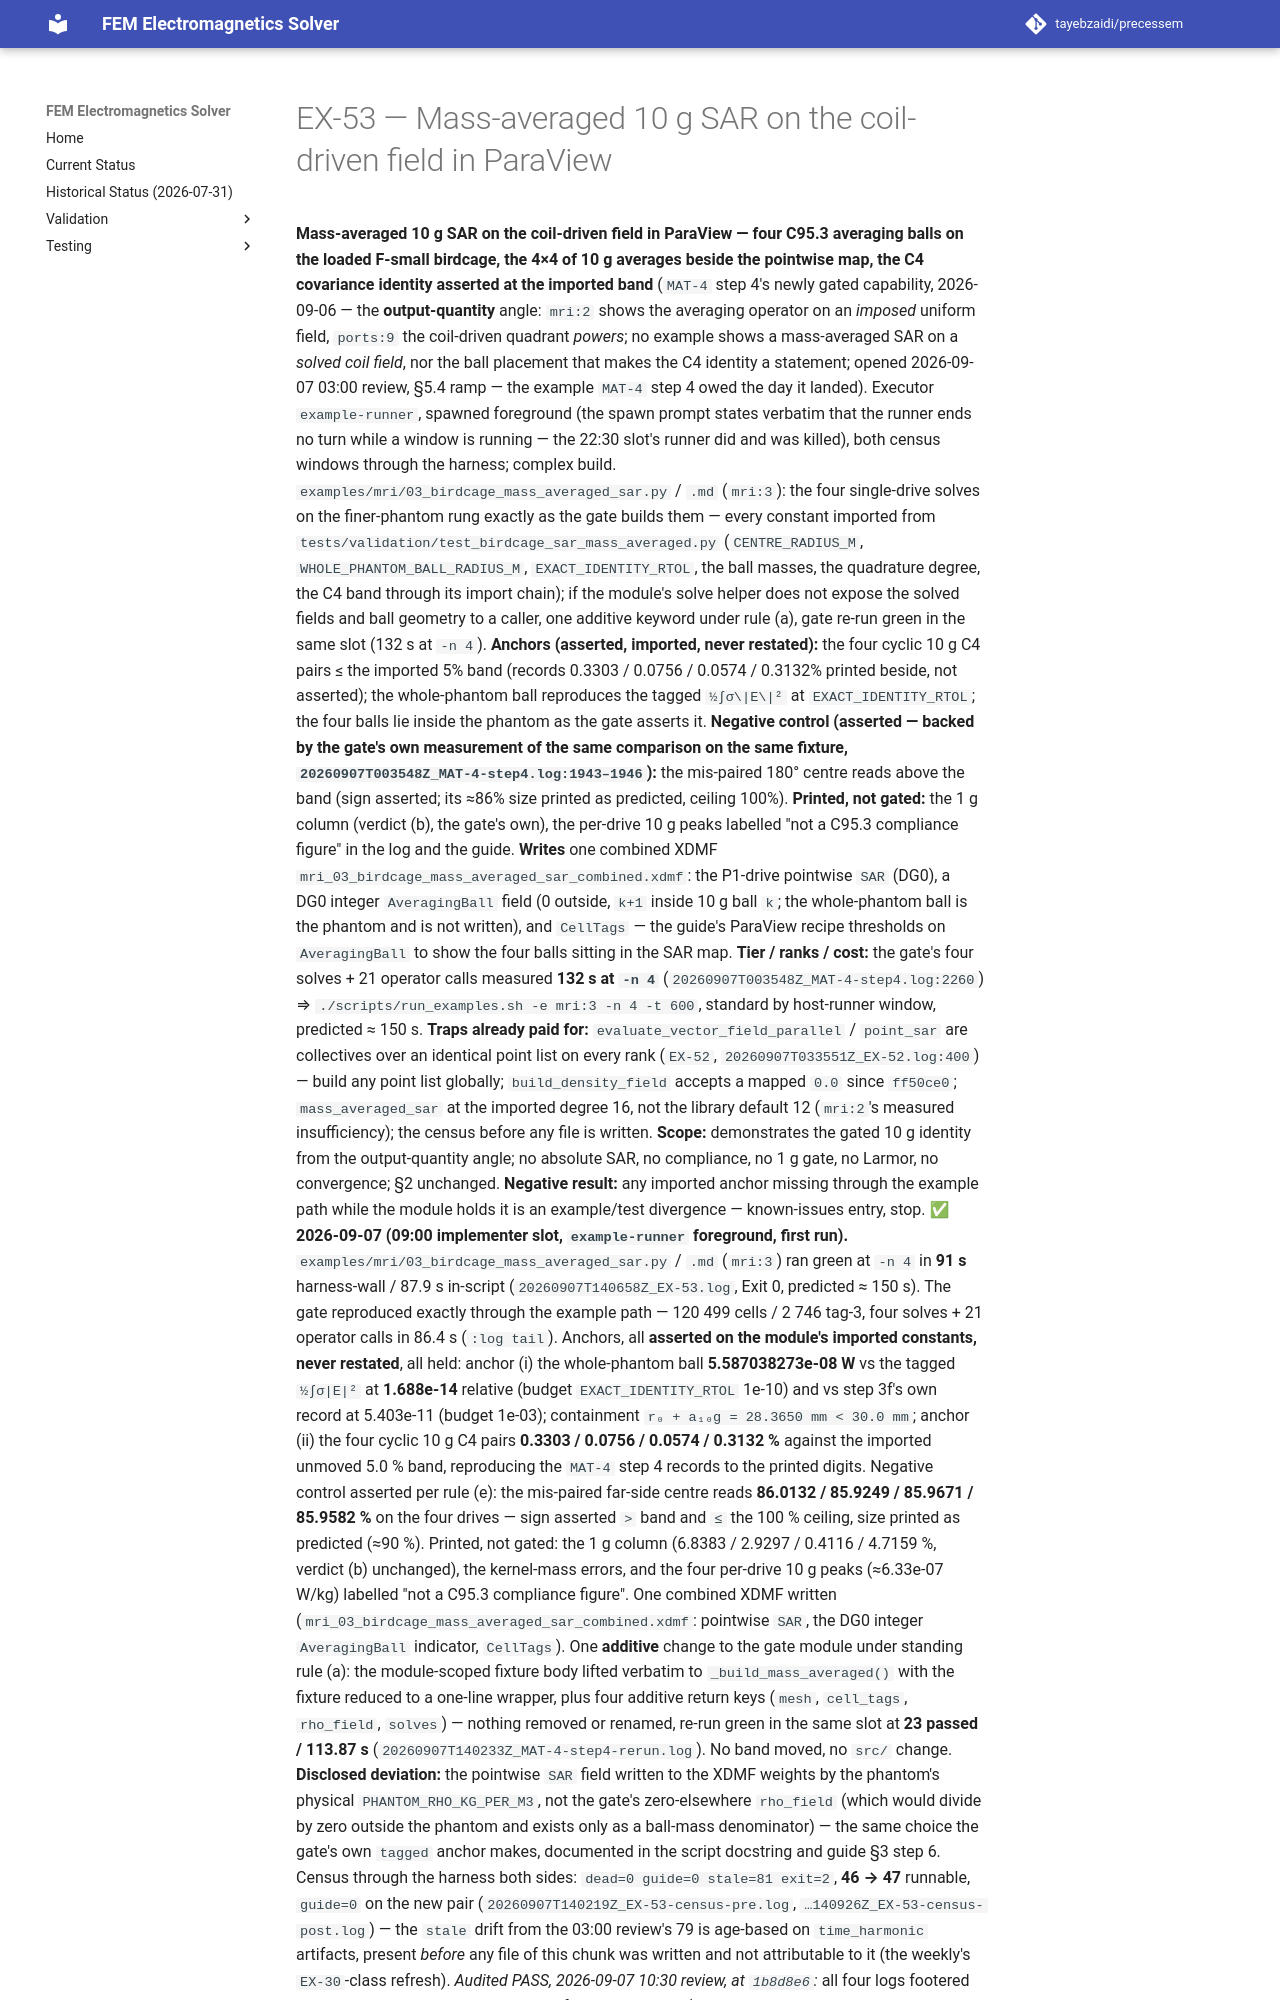

repository: tayebzaidi/precessem · page: planning/chunks/EX-53/index.html · generator: mkdocs

# EX-53 — Mass-averaged 10 g SAR on the coil-driven field in ParaView

 **Mass-averaged 10 g SAR on the coil-driven field in ParaView — four C95.3 averaging balls on the loaded F-small birdcage, the 4×4 of 10 g averages beside the pointwise map, the C4 covariance identity asserted at the imported band** (`MAT-4` step 4's newly gated capability, 2026-09-06 — the **output-quantity** angle: `mri:2` shows the averaging operator on an *imposed* uniform field, `ports:9` the coil-driven quadrant *powers*; no example shows a mass-averaged SAR on a *solved coil field*, nor the ball placement that makes the C4 identity a statement; opened 2026-09-07 03:00 review, §5.4 ramp — the example `MAT-4` step 4 owed the day it landed). Executor `example-runner`, spawned foreground (the spawn prompt states verbatim that the runner ends no turn while a window is running — the 22:30 slot's runner did and was killed), both census windows through the harness; complex build. `examples/mri/03_birdcage_mass_averaged_sar.py` / `.md` (`mri:3`): the four single-drive solves on the finer-phantom rung exactly as the gate builds them — every constant imported from `tests/validation/test_birdcage_sar_mass_averaged.py` (`CENTRE_RADIUS_M`, `WHOLE_PHANTOM_BALL_RADIUS_M`, `EXACT_IDENTITY_RTOL`, the ball masses, the quadrature degree, the C4 band through its import chain); if the module's solve helper does not expose the solved fields and ball geometry to a caller, one additive keyword under rule (a), gate re-run green in the same slot (132 s at `-n 4`). **Anchors (asserted, imported, never restated):** the four cyclic 10 g C4 pairs ≤ the imported 5% band (records 0.3303 / 0.0756 / 0.0574 / 0.3132% printed beside, not asserted); the whole-phantom ball reproduces the tagged `½∫σ\|E\|²` at `EXACT_IDENTITY_RTOL`; the four balls lie inside the phantom as the gate asserts it. **Negative control (asserted — backed by the gate's own measurement of the same comparison on the same fixture, `20260907T003548Z_MAT-4-step4.log:1943–1946`):** the mis-paired 180° centre reads above the band (sign asserted; its ≈86% size printed as predicted, ceiling 100%). **Printed, not gated:** the 1 g column (verdict (b), the gate's own), the per-drive 10 g peaks labelled "not a C95.3 compliance figure" in the log and the guide. **Writes** one combined XDMF `mri_03_birdcage_mass_averaged_sar_combined.xdmf`: the P1-drive pointwise `SAR` (DG0), a DG0 integer `AveragingBall` field (0 outside, `k+1` inside 10 g ball `k`; the whole-phantom ball is the phantom and is not written), and `CellTags` — the guide's ParaView recipe thresholds on `AveragingBall` to show the four balls sitting in the SAR map. **Tier / ranks / cost:** the gate's four solves + 21 operator calls measured **132 s at `-n 4`** (`20260907T003548Z_MAT-4-step4.log:2260`) ⇒ `./scripts/run_examples.sh -e mri:3 -n 4 -t 600`, standard by host-runner window, predicted ≈ 150 s. **Traps already paid for:** `evaluate_vector_field_parallel` / `point_sar` are collectives over an identical point list on every rank (`EX-52`, `20260907T033551Z_EX-52.log:400`) — build any point list globally; `build_density_field` accepts a mapped `0.0` since `ff50ce0`; `mass_averaged_sar` at the imported degree 16, not the library default 12 (`mri:2`'s measured insufficiency); the census before any file is written. **Scope:** demonstrates the gated 10 g identity from the output-quantity angle; no absolute SAR, no compliance, no 1 g gate, no Larmor, no convergence; §2 unchanged. **Negative result:** any imported anchor missing through the example path while the module holds it is an example/test divergence — known-issues entry, stop. **✅ 2026-09-07 (09:00 implementer slot, `example-runner` foreground, first run).** `examples/mri/03_birdcage_mass_averaged_sar.py` / `.md` (`mri:3`) ran green at `-n 4` in **91 s** harness-wall / 87.9 s in-script (`20260907T140658Z_EX-53.log`, Exit 0, predicted ≈ 150 s). The gate reproduced exactly through the example path — 120 499 cells / 2 746 tag-3, four solves + 21 operator calls in 86.4 s (`:log tail`). Anchors, all **asserted on the module's imported constants, never restated**, all held: anchor (i) the whole-phantom ball **5.587038273e-08 W** vs the tagged `½∫σ|E|²` at **1.688e-14** relative (budget `EXACT_IDENTITY_RTOL` 1e-10) and vs step 3f's own record at 5.403e-11 (budget 1e-03); containment `r₀ + a₁₀g = 28.3650 mm < 30.0 mm`; anchor (ii) the four cyclic 10 g C4 pairs **0.3303 / 0.0756 / 0.0574 / 0.3132 %** against the imported unmoved 5.0 % band, reproducing the `MAT-4` step 4 records to the printed digits. Negative control asserted per rule (e): the mis-paired far-side centre reads **86.0132 / 85.9249 / 85.9671 / 85.9582 %** on the four drives — sign asserted `>` band and `≤` the 100 % ceiling, size printed as predicted (≈90 %). Printed, not gated: the 1 g column (6.8383 / 2.9297 / 0.4116 / 4.7159 %, verdict (b) unchanged), the kernel-mass errors, and the four per-drive 10 g peaks (≈6.33e-07 W/kg) labelled "not a C95.3 compliance figure". One combined XDMF written (`mri_03_birdcage_mass_averaged_sar_combined.xdmf`: pointwise `SAR`, the DG0 integer `AveragingBall` indicator, `CellTags`). One **additive** change to the gate module under standing rule (a): the module-scoped fixture body lifted verbatim to `_build_mass_averaged()` with the fixture reduced to a one-line wrapper, plus four additive return keys (`mesh`, `cell_tags`, `rho_field`, `solves`) — nothing removed or renamed, re-run green in the same slot at **23 passed / 113.87 s** (`20260907T140233Z_MAT-4-step4-rerun.log`). No band moved, no `src/` change. **Disclosed deviation:** the pointwise `SAR` field written to the XDMF weights by the phantom's physical `PHANTOM_RHO_KG_PER_M3`, not the gate's zero-elsewhere `rho_field` (which would divide by zero outside the phantom and exists only as a ball-mass denominator) — the same choice the gate's own `tagged` anchor makes, documented in the script docstring and guide §3 step 6. Census through the harness both sides: `dead=0 guide=0 stale=81 exit=2`, **46 → 47** runnable, `guide=0` on the new pair (`20260907T140219Z_EX-53-census-pre.log`, `…140926Z_EX-53-census-post.log`) — the `stale` drift from the 03:00 review's 79 is age-based on `time_harmonic` artifacts, present *before* any file of this chunk was wr
